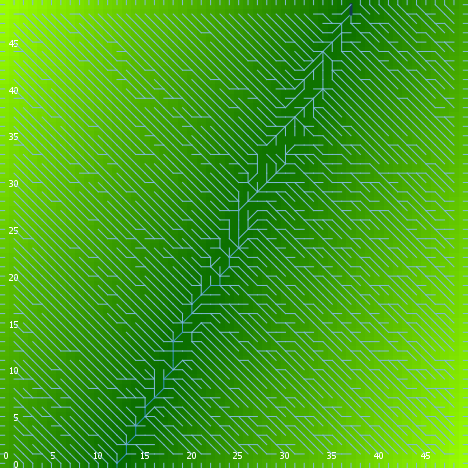

Source data for this figure (header and first rows):
export-world data (NetLogo 6.0.4)
land_04_withSoilProperties.nlogo
05/10/2020 12:25:07:922 +0100
RANDOM STATE
0 0 -1727483681 489 -0.15458634737418633…
GLOBALS
min-pxcor, max-pxcor, min-pycor, max-pycor, perspective, subject, nextIndex, directed-links, ticks, display-mode, elevationdistribution, elev_algorithm-style, elev_featureanglerange, elev_inversioniterations, elev_noise, elev_numdepressions, elev_numprotuberances, elev_numranges, elev_numrifts, elev_rangeaggregation, elev_rangeheight, elev_rangelength, elev_riftaggregation, elev_riftheight
0, 49, 0, 49, 0, nobody, 2600, "UNDIRECTED", -1, "terrain", [44.23863133959086 41.703946851304536 46…, "C#", 7.847, 0.1042, 0.5792, 9, 2, 95, 70, 0.1406, 37.95, 2572, 0.4866, -25.43
TURTLES
who, color, heading, xcor, ycor, shape, label, label-color, breed, hidden?, size, pen-size, pen-mode, numpoints
0, 85, 258, 3, 15, "default", "", 9.9, {breed flowholders}, true, 1, 1, "up", 
1, 135, 32, 12, 11, "default", "", 9.9, {breed flowholders}, true, 1, 1, "up", 
2, 75, 138, 12, 29, "default", "", 9.9, {breed flowholders}, true, 1, 1, "up", 
3, 97, 90, 49, 12, "line half", "", 9.9, {breed flowholders}, false, 1, 1, "up", 
4, 125, 156, 47, 40, "default", "", 9.9, {breed flowholders}, true, 1, 1, "up", 
5, 65, 199, 12, 24, "default", "", 9.9, {breed flowholders}, true, 1, 1, "up", 
6, 45, 268, 12, 6, "default", "", 9.9, {breed flowholders}, true, 1, 1, "up", 
7, 85, 222, 8, 21, "default", "", 9.9, {breed flowholders}, true, 1, 1, "up", 
8, 45, 179, 43, 18, "default", "", 9.9, {breed flowholders}, true, 1, 1, "up", 
9, 15, 44, 25, 36, "default", "", 9.9, {breed flowholders}, true, 1, 1, "up", 
10, 97, 90, 49, 1, "line half", "", 9.9, {breed flowholders}, false, 1, 1, "up", 
11, 75, 43, 3, 42, "default", "", 9.9, {breed flowholders}, true, 1, 1, "up", 
12, 115, 328, 23, 33, "default", "", 9.9, {breed flowholders}, true, 1, 1, "up", 
13, 85, 359, 18, 28, "default", "", 9.9, {breed flowholders}, true, 1, 1, "up", 
14, 65, 167, 6, 7, "default", "", 9.9, {breed flowholders}, true, 1, 1, "up", 
15, 25, 97, 38, 7, "default", "", 9.9, {breed flowholders}, true, 1, 1, "up", 
16, 75, 268, 16, 6, "default", "", 9.9, {breed flowholders}, true, 1, 1, "up", 
17, 125, 267, 37, 39, "default", "", 9.9, {breed flowholders}, true, 1, 1, "up", 
18, 125, 249, 13, 5, "default", "", 9.9, {breed flowholders}, true, 1, 1, "up", 
19, 75, 37, 37, 10, "default", "", 9.9, {breed flowholders}, true, 1, 1, "up", 
20, 45, 281, 17, 2, "default", "", 9.9, {breed flowholders}, true, 1, 1, "up", 
21, 95, 355, 9, 41, "default", "", 9.9, {breed flowholders}, true, 1, 1, "up", 
22, 15, 303, 23, 2, "default", "", 9.9, {breed flowholders}, true, 1, 1, "up", 
23, 125, 293, 38, 8, "default", "", 9.9, {breed flowholders}, true, 1, 1, "up", 
24, 115, 29, 42, 33, "default", "", 9.9, {breed flowholders}, true, 1, 1, "up", 
25, 105, 15, 21, 12, "default", "", 9.9, {breed flowholders}, true, 1, 1, "up", 
26, 75, 100, 15, 5, "default", "", 9.9, {breed flowholders}, true, 1, 1, "up", 
27, 115, 184, 7, 22, "default", "", 9.9, {breed flowholders}, true, 1, 1, "up", 
28, 97, 0, 20, 49, "line half", "", 9.9, {breed flowholders}, false, 1, 1, "up", 
29, 85, 30, 47, 42, "default", "", 9.9, {breed flowholders}, true, 1, 1, "up", 
30, 115, 269, 6, 35, "default", "", 9.9, {breed flowholders}, true, 1, 1, "up", 
31, 15, 248, 45, 44, "default", "", 9.9, {breed flowholders}, true, 1, 1, "up", 
32, 35, 131, 1, 38, "default", "", 9.9, {breed flowholders}, true, 1, 1, "up", 
33, 95, 311, 3, 4, "default", "", 9.9, {breed flowholders}, true, 1, 1, "up", 
34, 25, 75, 41, 33, "default", "", 9.9, {breed flowholders}, true, 1, 1, "up", 
35, 25, 240, 16, 30, "default", "", 9.9, {breed flowholders}, true, 1, 1, "up", 
36, 5, 21, 39, 34, "default", "", 9.9, {breed flowholders}, true, 1, 1, "up", 
37, 15, 239, 48, 37, "default", "", 9.9, {breed flowholders}, true, 1, 1, "up", 
38, 55, 300, 48, 23, "default", "", 9.9, {breed flowholders}, true, 1, 1, "up", 
39, 45, 175, 44, 14, "default", "", 9.9, {breed flowholders}, true, 1, 1, "up", 
40, 95, 86, 37, 15, "default", "", 9.9, {breed flowholders}, true, 1, 1, "up", 
41, 5, 191, 18, 39, "default", "", 9.9, {breed flowholders}, true, 1, 1, "up", 
42, 125, 221, 40, 7, "default", "", 9.9, {breed flowholders}, true, 1, 1, "up", 
43, 65, 174, 38, 32, "default", "", 9.9, {breed flowholders}, true, 1, 1, "up", 
44, 135, 260, 48, 15, "default", "", 9.9, {breed flowholders}, true, 1, 1, "up", 
45, 45, 194, 2, 16, "default", "", 9.9, {breed flowholders}, true, 1, 1, "up", 
46, 115, 92, 47, 11, "default", "", 9.9, {breed flowholders}, true, 1, 1, "up", 
47, 5, 351, 21, 44, "default", "", 9.9, {breed flowholders}, true, 1, 1, "up", 
48, 55, 210, 24, 23, "default", "", 9.9, {breed flowholders}, true, 1, 1, "up", 
49, 25, 302, 26, 40, "default", "", 9.9, {breed flowholders}, true, 1, 1, "up", 
50, 95, 36, 1, 37, "default", "", 9.9, {breed flowholders}, true, 1, 1, "up", 
... 11,356 more rows
